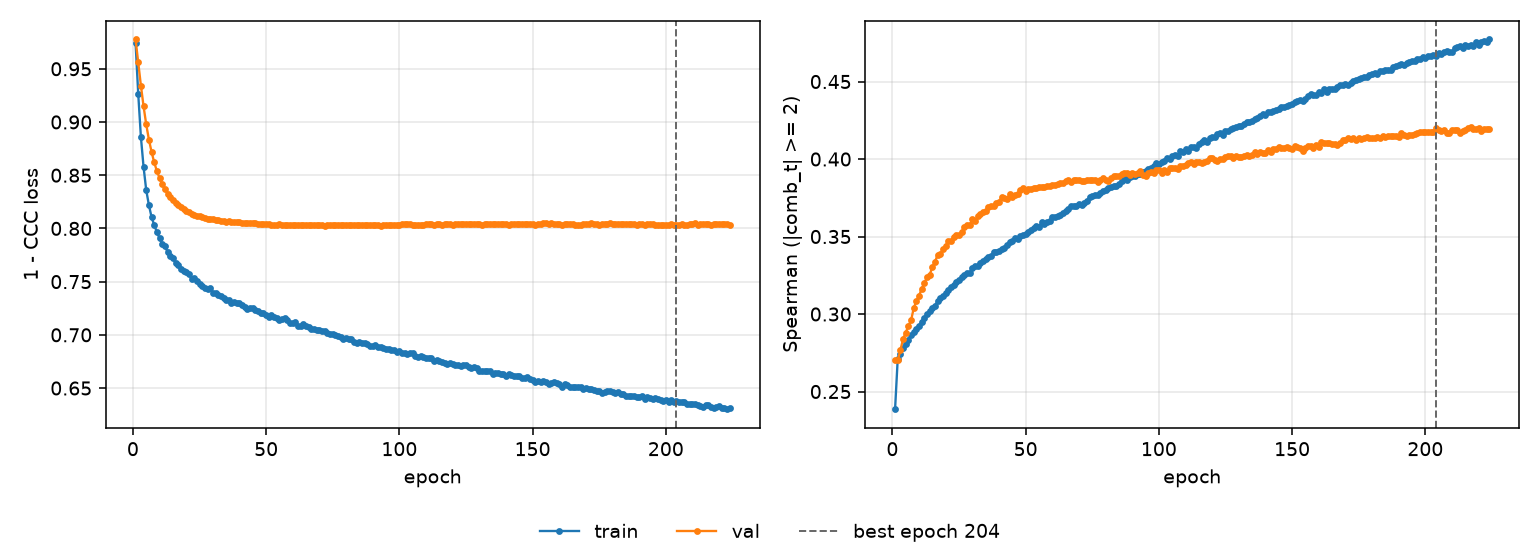

Data behind this chart, as committed beside it:
epoch, tr_loss, vl_loss, tr_sp, vl_sp, is_best
1, 0.9742, 0.9775, 0.2386, 0.2706, False
2, 0.9263, 0.9559, 0.2713, 0.2701, False
3, 0.8859, 0.9342, 0.2744, 0.2765, False
4, 0.8577, 0.9147, 0.2782, 0.2841, False
5, 0.836, 0.8977, 0.2809, 0.2879, False
6, 0.8219, 0.8835, 0.2834, 0.2925, False
7, 0.8106, 0.872, 0.2865, 0.2959, False
8, 0.8031, 0.862, 0.2882, 0.3038, False
9, 0.7965, 0.8539, 0.2902, 0.3083, False
10, 0.7908, 0.8473, 0.2924, 0.3117, False
11, 0.7854, 0.8415, 0.2951, 0.3164, False
12, 0.783, 0.837, 0.2977, 0.3202, False
13, 0.7781, 0.8327, 0.2999, 0.3237, False
14, 0.7744, 0.8292, 0.3018, 0.3255, False
15, 0.7722, 0.8264, 0.3038, 0.3302, False
16, 0.7677, 0.8236, 0.3055, 0.3338, False
17, 0.7652, 0.8217, 0.3084, 0.3382, False
18, 0.7618, 0.82, 0.3102, 0.339, False
19, 0.7601, 0.8182, 0.3114, 0.3417, False
20, 0.7595, 0.8166, 0.3139, 0.3438, False
21, 0.7569, 0.8151, 0.3156, 0.3472, False
22, 0.7528, 0.8136, 0.3172, 0.3474, False
23, 0.7531, 0.8129, 0.3187, 0.3499, False
24, 0.7506, 0.8118, 0.3209, 0.3509, False
25, 0.7481, 0.8113, 0.3217, 0.351, False
26, 0.7463, 0.8105, 0.3239, 0.3528, False
27, 0.7439, 0.81, 0.3254, 0.3559, False
28, 0.7435, 0.8093, 0.3266, 0.3574, False
29, 0.744, 0.8089, 0.3267, 0.3574, False
30, 0.7394, 0.8087, 0.3296, 0.361, False
31, 0.7392, 0.808, 0.3308, 0.3598, False
32, 0.737, 0.8076, 0.3308, 0.3636, False
33, 0.7366, 0.8068, 0.3331, 0.3643, False
34, 0.7348, 0.8068, 0.3342, 0.3657, False
35, 0.7331, 0.8065, 0.3358, 0.3664, False
36, 0.7331, 0.8066, 0.3366, 0.3693, False
37, 0.7298, 0.8063, 0.3372, 0.3699, False
38, 0.7304, 0.8063, 0.3397, 0.3699, False
39, 0.7295, 0.8056, 0.3402, 0.3716, False
40, 0.7295, 0.8056, 0.3409, 0.3725, False
41, 0.7282, 0.8051, 0.3421, 0.3753, False
42, 0.7258, 0.8048, 0.3424, 0.3746, False
43, 0.7247, 0.8054, 0.3448, 0.3739, False
44, 0.7251, 0.8049, 0.3466, 0.3775, False
45, 0.7251, 0.8048, 0.3469, 0.3758, False
46, 0.7234, 0.8047, 0.3489, 0.3767, False
47, 0.7226, 0.8043, 0.3483, 0.3776, False
48, 0.7201, 0.8042, 0.3504, 0.3799, False
49, 0.7209, 0.8041, 0.3513, 0.3811, False
50, 0.719, 0.8041, 0.3513, 0.3796, False
51, 0.7165, 0.8039, 0.3532, 0.3805, False
52, 0.7185, 0.8034, 0.3543, 0.3809, False
53, 0.7171, 0.8035, 0.3556, 0.3811, False
54, 0.7155, 0.8034, 0.3566, 0.3811, False
55, 0.7144, 0.8039, 0.3561, 0.3818, False
56, 0.7151, 0.8037, 0.3593, 0.3817, False
57, 0.7154, 0.8037, 0.3579, 0.3818, False
58, 0.7137, 0.8031, 0.3592, 0.3827, False
59, 0.7113, 0.8034, 0.3603, 0.3824, False
60, 0.711, 0.803, 0.3628, 0.3834, False
... 164 more rows
